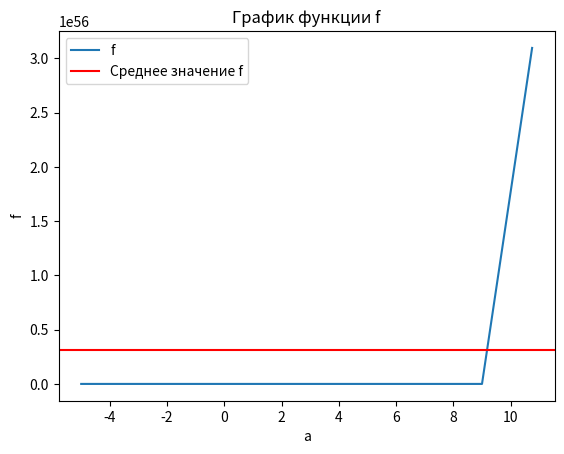

Source code (Python):
import numpy as np
import matplotlib.pyplot as plt

a = np.arange(-5,12,1.75)
x = 12.1
f = np.exp(a*x) - 3.45 * a
f = np.array(f,dtype=float)
print(f"Массив: {f}")
i = 0
for item in a:
    print(f"a = {item}, f = {f[i]}")
    i+=1

print(f"F(max) = {np.max(f):.4f}\n"
      f"F(min) = {np.min(f):.4f}\n"
      f"F(mean) = {np.mean(f):.4f}")

print(f"Длина массива: {len(f)}")
print(f"Отсортированный массив: {np.sort(f)}")

plt.plot(a, f, label=''
                     'f')
plt.axhline(np.mean(f), color='red', label='Среднее значение f')

plt.title('График функции f')
plt.xlabel('a')
plt.ylabel('f')
plt.legend()
plt.show()